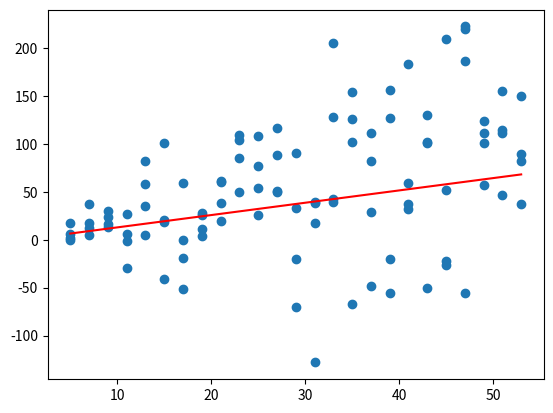

This chart was generated by the following Python code:
# -*- coding: utf-8 -*-
"""
Created on Wed Feb 14 17:53:24 2018

[redacted]
"""

import matplotlib.pyplot as plt
import numpy as np




def gradientDescent(x, y, theta, alpha, m, numIterations):
    xTrans = x.transpose()
    for i in range(0, numIterations):
        hypothesis = np.dot(x, theta)
        loss = hypothesis - y
        # avg cost per example (the 2 in 2*m doesn't really matter here.
        # But to be consistent with the gradient, I include it)
        cost = np.sum(loss ** 2) / (2 * m)
        print("Iteration %d | Cost: %f" % (i, cost))
        # avg gradient per example
        gradient = np.dot(xTrans, loss) / m
        # update
        theta = theta - alpha * gradient
    return theta







def gradient_decent_error(X, y, weights, b):
    # this function is to calculate errors
    # this function helps to find a stoppping point for the gradient
    least_square_error = 0
    
    for j, attributes in enumerate(X):
        line_value = 0
        for i, A_i in enumerate(attributes):
        
            # let's calculate the line
            #print("A_i error",A_i)
            #print("weight", weight)
            line_value += A_i*weights[i] 

        least_square_error += (y[j] - (line_value + b))**2
    return(least_square_error / float(len(X)))




def gradient_decent(data, y, step_size, max_itrations, b = 0):
    #this gradient decent is for lasso regression
    #data: all the data points
    #x: init gauess
    #step_size: the stepsize of the gradient
    #max_iteration: if we dont achive converges we loop this many times
    
    iteration = 0
    loss = 10 # smoothing higher than the threshold
    gradient = [0 for i in range(len(data[0]))] # init gradient as 0
    
    while(iteration < max_itrations and loss > 0.01):
        for j, attributes in enumerate(data):
            previous_gradient = gradient
            #print(attributes)
            #print(type(attributes))
            for i, A_i in enumerate(attributes):        
            
                gradient[i] = previous_gradient[i] - step_size *(A_i*previous_gradient[i] - y[j])
        
   
        #b = b - step_size * (sum(previous_gradient) - y[j])
        weights = gradient
        loss = gradient_decent_error(data, y, weights, b)
        print('loss', loss)
        print("iteration num", iteration)
        print("gradient", gradient)
        print('b', b)
        
        iteration += 1
        
    
    return(gradient, b)
    
    
    
    
import random

y = []
x = []
multiplier = 3
for i in range(100):
    if i % 4 == 0:
        multiplier += 2
    y.append(multiplier * random.normalvariate(2,2))
    x.append([multiplier])
    
j = [x]

print([i for i in range(len(j[0][0]))])

#print([x])
grad, b = gradient_decent(x, y, 0.01, 200)

line = [val[0]*grad[0] + b for val in x]
    
plt.plot(x, y, 'o')
plt.plot(x,line,color = 'red')
plt.show()



















#################################################

def genData(numPoints, bias, variance):
    x = np.zeros(shape=(numPoints, 2))
    y = np.zeros(shape=numPoints)
    # basically a straight line
    for i in range(0, numPoints):
        # bias feature
        x[i][0] = 1
        x[i][1] = i
        # our target variable
        y[i] = (i + bias) + random.uniform(0, 1) * variance
    return x, y

# gen 100 points with a bias of 25 and 10 variance as a bit of noise
x, y = genData(100, 25, 10)
m, n = np.shape(x)
numIterations= 100000
alpha = 0.0005
theta = np.ones(n)
theta = gradientDescent(x, y, theta, alpha, m, numIterations)
print(theta)

b,c = gradient_decent(x, y, 0.01, 200)

print(b,c)










############################## /essi var i hinu############################



def gradient_decent_error(X, y, weights, b):
    # this function is to calculate errors
    # this function helps to find a stoppping point for the gradient
    total_error = 0
    for i, A_i in enumerate(X):
        
        # let's calculate the line
        line_value = [A_i*weight for weight in X]
        line_value_sum = sum(line_value)
        
        total_error += (y[i] - (line_value_sum + b))**2
    return(total_error / float(len(X)))


def gradient_decent(data, x, step_size, max_itrations, m, b = 0):
    #this gradient decent is for lasso regression
    #data: all the data points
    #x: init gauess
    #step_size: the stepsize of the gradient
    #max_iteration: if we dont achive converges we loop this many times
    
    iteration = 0
    loss = 10 # smoothing higher than the threshold
    gradient = [0 for i in len(data[0])] # init gradient as 0
    
    while(iteration < max_itrations or loss > 0.01):
        for attributes in range(len(data)):
            previous_gradient = gradient
            for i, A_i in enumerate(attributes):        
                # calculate the inner function of the gradient function by first
                # multiplying A_i to all the wieghts and then sum them upp to get the predicted val
                # A_i*x -- in the paper
                line_value = [A_i*weight for weight in previous_gradient]
                line_value_sum = sum(line_value)
                gradient[i] = gradient[i] - step_size *(A_i*(line_value_sum - y))
        
        # MIG VANTAR LIKA DRASLID I JOFNU 2 I BLADINU..
        # claculate b =... 
        b = b - step_size * (sum(previous_gradient) - y)
        weights = gradient
        loss = gradient_decent_error(data, weights, b)
        iteration += 1
    
    return(gradient)
        


